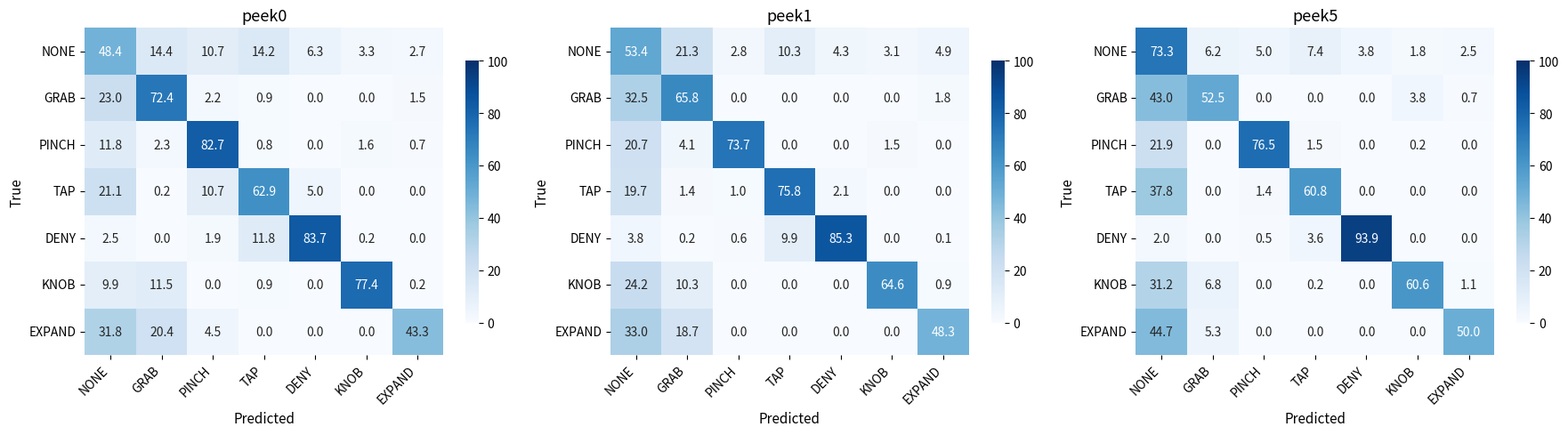

Recreate this plot in Python. (Note: this script raises an exception after producing the figure.)
import numpy as np
import matplotlib.pyplot as plt
import seaborn as sns

# Define the class labels
labels = ["NONE", "GRAB", "PINCH", "TAP", "DENY", "KNOB", "EXPAND"]

# Confusion matrices from final_result.txt
cm_final = np.array(
    [
        [1344, 399, 297, 395, 175, 91, 74],
        [104, 328, 10, 4, 0, 0, 7],
        [72, 14, 503, 5, 0, 10, 4],
        [89, 1, 45, 265, 21, 0, 0],
        [31, 0, 24, 147, 1045, 2, 0],
        [120, 139, 0, 11, 0, 934, 3],
        [114, 73, 16, 0, 0, 0, 155],
    ]
)

cm_final_peek1 = np.array(
    [
        [1482, 591, 78, 286, 118, 85, 135],
        [147, 298, 0, 0, 0, 0, 8],
        [126, 25, 448, 0, 0, 9, 0],
        [83, 6, 4, 319, 9, 0, 0],
        [48, 2, 8, 124, 1066, 0, 1],
        [292, 124, 0, 0, 0, 780, 11],
        [118, 67, 0, 0, 0, 0, 173],
    ]
)

cm_final_peek5 = np.array(
    [
        [2035, 172, 138, 206, 105, 50, 69],
        [195, 238, 0, 0, 0, 17, 3],
        [133, 0, 465, 9, 0, 1, 0],
        [159, 0, 6, 256, 0, 0, 0],
        [25, 0, 6, 45, 1173, 0, 0],
        [377, 82, 0, 3, 0, 732, 13],
        [160, 19, 0, 0, 0, 0, 179],
    ]
)

# Model names and metrics
models = [
    ("peek0", cm_final),
    ("peek1", cm_final_peek1),
    ("peek5", cm_final_peek5),
]

# Create figure with 3 subplots arranged horizontally
fig, axes = plt.subplots(1, 3, figsize=(18, 5))

# Plot each confusion matrix
for idx, (model_name, cm) in enumerate(models):
    ax = axes[idx]

    # Normalize confusion matrix to percentages (by row)
    cm_percentage = cm.astype("float") / cm.sum(axis=1)[:, np.newaxis] * 100

    # Create heatmap
    sns.heatmap(
        cm_percentage,
        annot=True,
        fmt=".1f",
        cmap="Blues",
        xticklabels=labels,
        yticklabels=labels,
        cbar=True,
        ax=ax,
        cbar_kws={"shrink": 0.8},
        vmin=0,
        vmax=100,
    )

    # Set labels and title
    ax.set_xlabel("Predicted", fontsize=11)
    ax.set_ylabel("True", fontsize=11)
    ax.set_title(f"{model_name}", fontsize=13)

    # Rotate x labels for better readability
    ax.set_xticklabels(labels, rotation=45, ha="right")
    ax.set_yticklabels(labels, rotation=0)

# Adjust layout to prevent overlap
plt.tight_layout()

# Save figure
output_path = "data/final/confusion_matrices_comparison.png"
plt.savefig(output_path, dpi=300, bbox_inches="tight")
print(f"Confusion matrices plot saved to: {output_path}")

# Show plot
plt.show()
